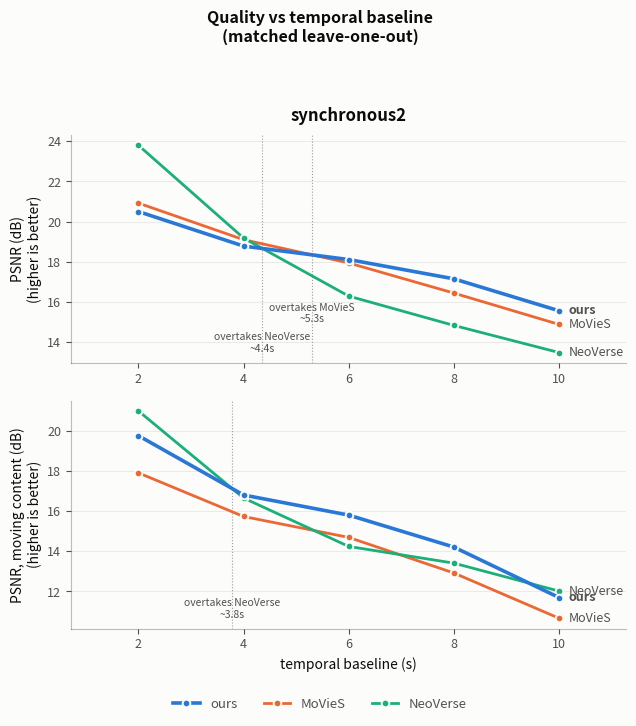

Here is the Python script that generated this plot:
"""Horizon curves for the slides: ours vs MoVieS vs NeoVerse, two sequences.

THE POINT OF THIS FIGURE. The result is a CROSSING, not a number. Plotting
ABSOLUTE values (not deltas) makes the crossing literal -- the lines cross and the
ordering inverts across the panel -- which a table makes the reader compute.

    python tools/plot_horizon_curves.py --out horizon.png

UPDATING AFTER A RE-RUN. Only the "ours" rows change when our renders change; the
baselines are fixed. Paste the new numbers into DATA below and re-run. The script
prints the crossing points it finds, so you can check them against the plot.

⚠️ The MoVieS comparison scored at 448x392 and the NeoVerse one at 448x336, each
matched to that baseline's render size, so there are two slightly different "ours"
measurements. They agree to 0.02 dB PSNR and 0.008 LPIPS; the MoVieS-table values
are used here. Say so if asked -- it is not a surprise worth being caught by.

Palette: slots 1-3 of the reference categorical theme, validated with
scripts/validate_palette.py (all checks PASS; the aqua slot WARNs at 2.74:1 against
the surface, which obligates the direct end-labels this script draws).
"""
import argparse

HORIZONS = [2, 4, 6, 8, 10]          # seconds of temporal baseline (stride 4..20)

# ---------------------------------------------------------------------------
# MEASURED VALUES -- matched leave-one-out, same frames/masks/resolution per pair.
# Update ONLY the "ours" rows after a re-run.
# ---------------------------------------------------------------------------
DATA = {
    "synchronous2": {
        "PSNR (dB)": {
            "ours":     [20.50, 18.78, 18.11, 17.15, 15.56],
            "MoVieS":   [20.92, 19.10, 17.94, 16.44, 14.88],
            "NeoVerse": [23.80, 19.18, 16.29, 14.83, 13.48],
        },
        "PSNR, moving content (dB)": {
            "ours":     [19.75, 16.80, 15.80, 14.21, 11.70],
            "MoVieS":   [17.90, 15.73, 14.69, 12.92, 10.67],
            "NeoVerse": [20.98, 16.65, 14.24, 13.41, 12.02],
        },
        "LPIPS (dynamic crop)": {
            "ours":     [0.2527, 0.3119, 0.3484, 0.3782, 0.4053],
            "MoVieS":   [0.2090, 0.2339, 0.2645, 0.2955, 0.3137],
            "NeoVerse": [0.2106, 0.3060, 0.3903, 0.4112, 0.4250],
        },
    },
    "balloon": {
        "PSNR (dB)": {
            "ours":     [19.14, 16.74, 14.88, 13.33, 12.86],
            "MoVieS":   [21.40, 18.05, 16.51, 15.14, 14.25],
            "NeoVerse": [22.46, 18.38, 15.80, 13.54, 11.69],
        },
        "PSNR, moving content (dB)": {
            "ours":     [16.84, 14.87, 13.63, 12.68, 12.30],
            "MoVieS":   [18.52, 15.78, 13.12, 11.69, 11.19],
            "NeoVerse": [19.51, 15.77, 13.69, 11.77, 10.22],
        },
        "LPIPS (dynamic crop)": {
            "ours":     [0.3894, 0.4774, 0.5405, 0.5926, 0.6016],
            "MoVieS":   [0.2426, 0.3122, 0.3560, 0.3888, 0.4185],
            "NeoVerse": [0.3013, 0.4063, 0.4760, 0.5379, 0.5826],
        },
    },
}

# Categorical slots 1-3, fixed order -- never cycled, never reassigned by rank.
COLORS = {"ours": "#2a78d6", "MoVieS": "#eb6834", "NeoVerse": "#1baf7a"}
ORDER = ["ours", "MoVieS", "NeoVerse"]
SURFACE, INK, INK_SOFT = "#fcfcfb", "#0b0b0b", "#52514e"
HIGHER_IS_BETTER = {"PSNR (dB)": True, "PSNR, moving content (dB)": True,
                    "LPIPS (dynamic crop)": False}
# Lead slide: synchronous2, overall + moving content. The full grid (both
# sequences, LPIPS included) is one flag away -- keep it as the backup slide
# rather than deleting it, so an "does it hold elsewhere?" question is
# answered rather than deflected.
LEAD = (["synchronous2"], ["PSNR (dB)", "PSNR, moving content (dB)"])


def crossings(xs, a, b, higher_better):
    """Where `a` overtakes `b`, by linear interpolation between samples."""
    out = []
    for i in range(len(xs) - 1):
        d0 = (a[i] - b[i]) * (1 if higher_better else -1)
        d1 = (a[i + 1] - b[i + 1]) * (1 if higher_better else -1)
        if d0 < 0 <= d1:
            t = -d0 / (d1 - d0) if d1 != d0 else 0.0
            out.append(xs[i] + t * (xs[i + 1] - xs[i]))
    return out


def main():
    ap = argparse.ArgumentParser()
    ap.add_argument("--out", default="horizon_curves.png")
    ap.add_argument("--dpi", type=int, default=200)
    ap.add_argument("--all", action="store_true",
                    help="backup slide: both sequences, every metric including LPIPS")
    args = ap.parse_args()

    try:
        import matplotlib
        matplotlib.use("Agg")
        import matplotlib.pyplot as plt
    except ImportError:
        raise SystemExit("matplotlib not found -- run this in an env that has it (dynrec does)")

    seqs, metrics = (list(DATA), list(DATA[list(DATA)[0]])) if args.all else LEAD
    fig, axes = plt.subplots(len(metrics), len(seqs),
                             figsize=(5.9 * len(seqs) + 0.6, 3.6 * len(metrics)),
                             facecolor=SURFACE, squeeze=False)

    for r, metric in enumerate(metrics):
        for c, seq in enumerate(seqs):
            ax = axes[r][c]
            ax.set_facecolor(SURFACE)
            series = DATA[seq][metric]

            for name in ORDER:
                ys = series[name]
                lw = 2.6 if name == "ours" else 2.0
                ax.plot(HORIZONS, ys, color=COLORS[name], linewidth=lw,
                        marker="o", markersize=5.5, markeredgecolor=SURFACE,
                        markeredgewidth=1.4, zorder=3 if name == "ours" else 2,
                        label=name, clip_on=False)
                # Direct end-labels: identity never by colour alone, and the
                # contrast WARN on the aqua slot requires visible labels.
                ax.annotate(name, (HORIZONS[-1], ys[-1]), xytext=(7, 0),
                            textcoords="offset points", va="center",
                            fontsize=9, color=INK_SOFT,
                            fontweight="bold" if name == "ours" else "normal")

            hb = HIGHER_IS_BETTER[metric]
            # Collect first, then place: two crossings can land within a second of
            # each other and the labels overprint (measured: 4.4s and 5.3s on
            # synchronous2 PSNR). Stagger the height of near neighbours.
            marks = sorted((x, rival) for rival in ("MoVieS", "NeoVerse")
                           for x in crossings(HORIZONS, series["ours"], series[rival], hb))
            span = (HORIZONS[-1] - HORIZONS[0]) or 1
            prev_x, level = None, 0
            for x, rival in marks:
                level = (level + 1) % 2 if (prev_x is not None
                                            and (x - prev_x) / span < 0.22) else 0
                prev_x = x
                ax.axvline(x, color=INK_SOFT, linewidth=0.8, linestyle=":",
                           alpha=0.55, zorder=1)
                ax.annotate(f"overtakes {rival}\n~{x:.1f}s", (x, 0.04 + 0.13 * level),
                            xycoords=("data", "axes fraction"),
                            ha="center", va="bottom", fontsize=7.5, color=INK_SOFT)

            ax.set_xticks(HORIZONS)
            ax.grid(axis="y", color="#000000", alpha=0.07, linewidth=0.8)
            ax.set_axisbelow(True)
            for side in ("top", "right"):
                ax.spines[side].set_visible(False)
            for side in ("left", "bottom"):
                ax.spines[side].set_color("#000000")
                ax.spines[side].set_alpha(0.25)
            ax.tick_params(colors=INK_SOFT, labelsize=9)
            ax.margins(x=0.16)
            if c == 0:
                arrow = "higher is better" if hb else "lower is better"
                ax.set_ylabel(f"{metric}\n({arrow})", color=INK, fontsize=10)
            if r == len(metrics) - 1:
                ax.set_xlabel("temporal baseline (s)", color=INK, fontsize=10)
            if r == 0:
                ax.set_title(seq, color=INK, fontsize=12, fontweight="bold", pad=10)

    # Legend present for >=2 series, in addition to the direct labels.
    handles, labels = axes[0][0].get_legend_handles_labels()
    fig.legend(handles, labels, loc="lower center", ncol=3, frameon=False,
               fontsize=9.5, labelcolor=INK_SOFT, bbox_to_anchor=(0.5, -0.005))
    # Title length has to suit the figure width, or it clips at both edges in the
    # one-sequence layout.
    title = ("Reconstruction quality vs temporal baseline — matched leave-one-out"
             if len(seqs) > 1 else "Quality vs temporal baseline\n(matched leave-one-out)")
    fig.suptitle(title, color=INK, fontsize=13 if len(seqs) > 1 else 11.5,
                 fontweight="bold", y=0.985)
    fig.tight_layout(rect=(0, 0.045, 1, 0.94 if len(seqs) == 1 else 0.955))
    fig.savefig(args.out, dpi=args.dpi, facecolor=SURFACE)
    print(f"wrote {args.out}")

    print("\ncrossings (ours overtakes):")
    for seq in seqs:
        for metric in metrics:
            hb = HIGHER_IS_BETTER[metric]
            for rival in ("MoVieS", "NeoVerse"):
                a, b = DATA[seq][metric]["ours"], DATA[seq][metric][rival]
                xs = crossings(HORIZONS, a, b, hb)
                lead = [(x > y) == hb for x, y in zip(a, b)]
                if xs:
                    got = ", ".join(f"{x:.1f}s" for x in xs)
                elif all(lead):
                    got = "ahead at every horizon (no crossing needed)"
                elif not any(lead):
                    got = "behind at every horizon"
                else:
                    got = "mixed, no clean crossing"
                print(f"  {seq:14s} {metric:26s} vs {rival:9s}: {got}")


if __name__ == "__main__":
    main()
